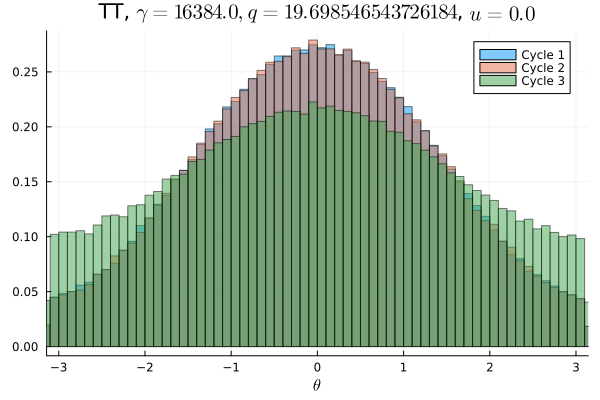

The file beside this chart, header and first rows:
Cycle 1, Cycle 2, Cycle 3
0.002781, 0.002938, 0.00635
0.002859, 0.002797, 0.006372
0.002866, 0.002875, 0.006509
0.003119, 0.002962, 0.006606
0.00315, 0.003125, 0.006406
0.003263, 0.00325, 0.006522
0.003616, 0.003263, 0.006847
0.003737, 0.003459, 0.006469
0.003762, 0.003872, 0.006547
0.004197, 0.004081, 0.007084
0.004309, 0.004303, 0.007416
0.004387, 0.004516, 0.007328
0.004725, 0.005075, 0.007422
0.005291, 0.005431, 0.007597
0.005606, 0.005694, 0.00745
0.006072, 0.005894, 0.008028
0.006078, 0.006122, 0.008031
0.007078, 0.006425, 0.008212
0.007059, 0.007306, 0.008475
0.007653, 0.007675, 0.008759
0.008212, 0.007891, 0.008809
0.008488, 0.0083, 0.009312
0.008781, 0.009109, 0.009647
0.009388, 0.009331, 0.009881
0.009775, 0.01, 0.0097
0.01006, 0.01019, 0.009941
0.0106, 0.01046, 0.01022
0.01095, 0.01127, 0.01103
0.0116, 0.01175, 0.01055
0.01223, 0.01184, 0.01085
0.01257, 0.01264, 0.01149
0.01269, 0.01278, 0.01151
0.01314, 0.01328, 0.01176
0.01377, 0.01363, 0.01196
0.01392, 0.01429, 0.01211
0.01443, 0.01423, 0.01226
0.01471, 0.01464, 0.01243
0.01477, 0.01509, 0.0126
0.01558, 0.01561, 0.01284
0.01553, 0.01574, 0.01282
0.01636, 0.01582, 0.01322
0.01568, 0.0164, 0.01308
0.01662, 0.01634, 0.01315
0.01641, 0.01647, 0.01356
0.01671, 0.01649, 0.01357
0.01707, 0.01657, 0.01357
0.01688, 0.01766, 0.01336
0.01693, 0.01659, 0.01326
0.01729, 0.01683, 0.01377
0.01719, 0.01787, 0.01395
0.01704, 0.01691, 0.01345
0.01701, 0.01712, 0.01405
0.01739, 0.01692, 0.01356
0.01678, 0.01686, 0.01377
0.0168, 0.01675, 0.01351
0.0171, 0.01704, 0.01319
0.01665, 0.01671, 0.0135
0.01603, 0.0162, 0.01331
0.01631, 0.01638, 0.01348
0.01581, 0.01602, 0.0129
... 40 more rows
